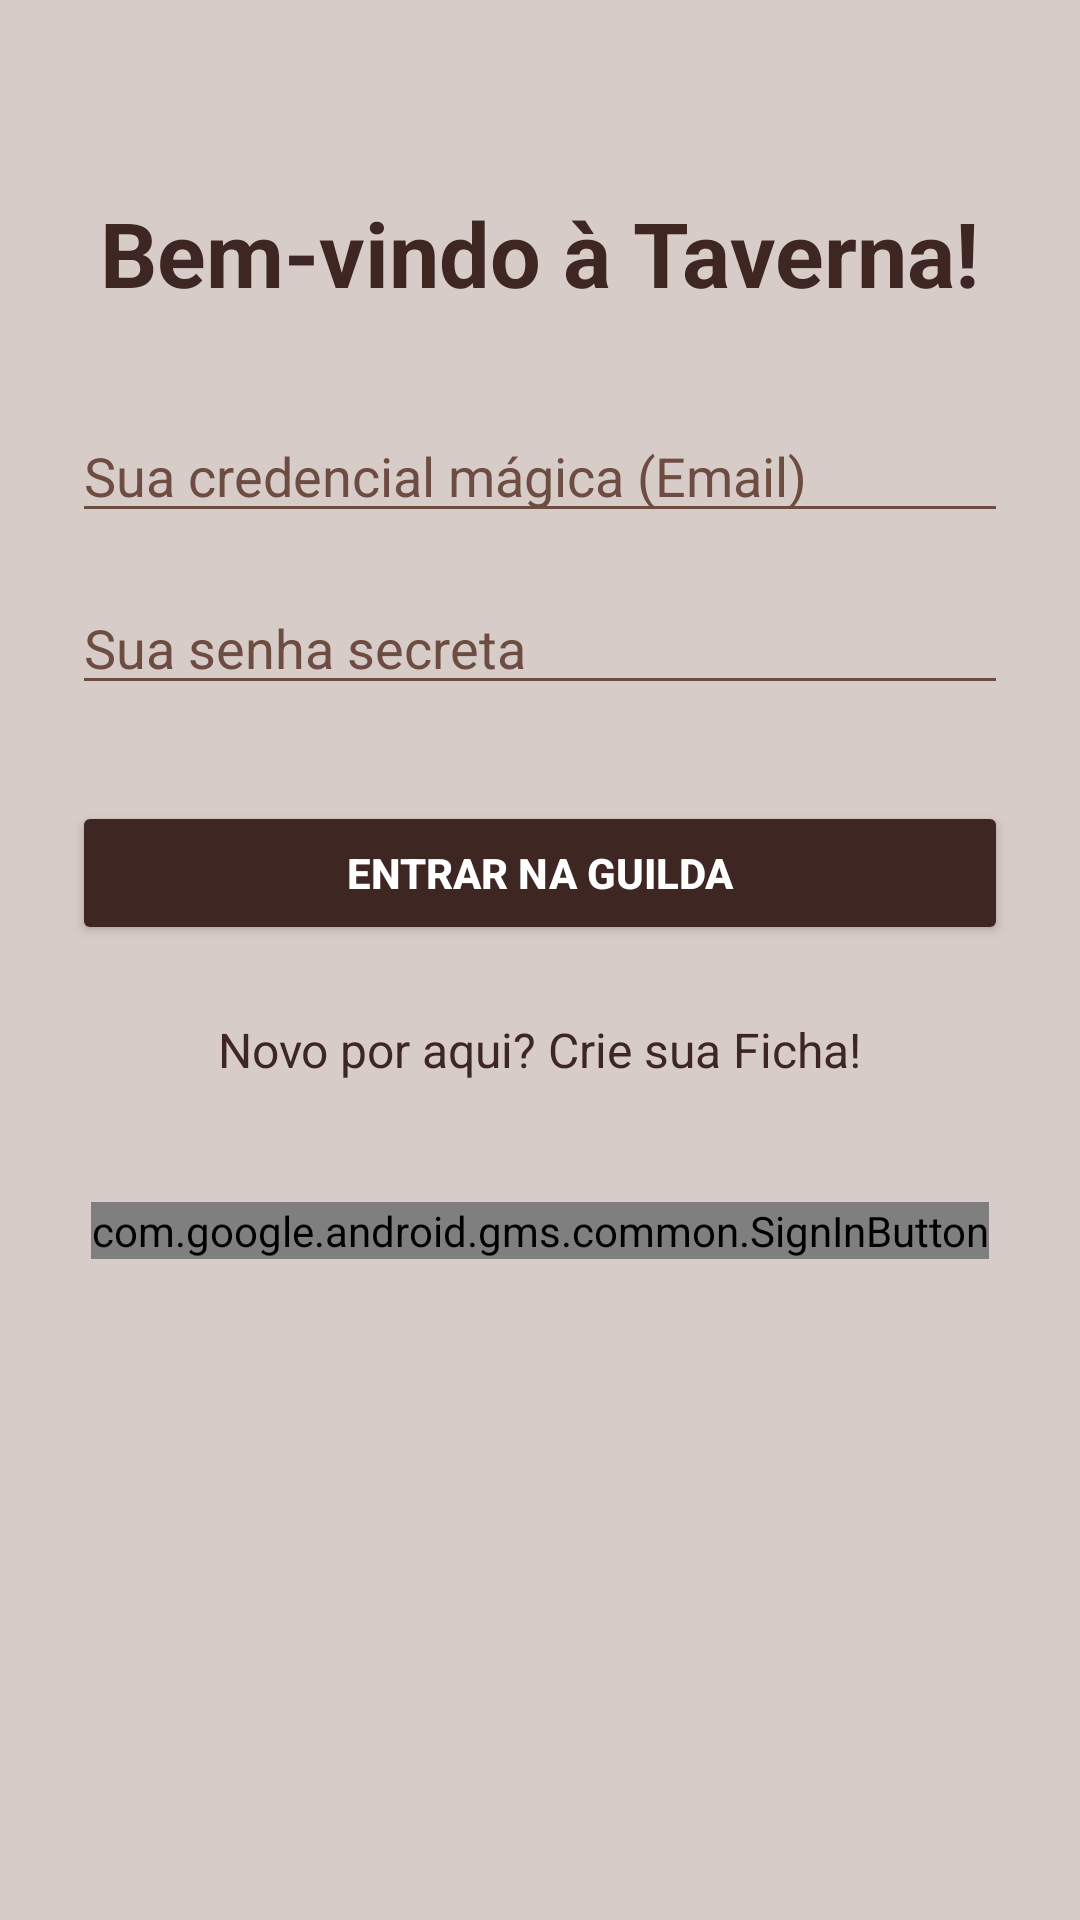

Here is an Android app screen rendered from its layout file. Give the layout XML and the strings, colors and styles it references.
<!-- AndroidManifest.xml: application theme Theme.AndroidAppTemplate -->
<!-- res/layout/activity_login.xml -->
<?xml version="1.0" encoding="utf-8"?>
<androidx.constraintlayout.widget.ConstraintLayout
    xmlns:android="http://schemas.android.com/apk/res/android"
    xmlns:app="http://schemas.android.com/apk/res-auto"
    xmlns:tools="http://schemas.android.com/tools"
    android:fitsSystemWindows="true"
    android:layout_width="match_parent"
    android:layout_height="match_parent"
    android:id="@+id/fragment_login_usuario"
    android:paddingHorizontal="24dp" android:background="#D7CCC8" tools:context=".ui.login.LoginActivity">

    <TextView
        android:id="@+id/text_login_title"
        android:layout_width="wrap_content"
        android:layout_height="wrap_content"
        android:layout_marginTop="64dp" android:text="Bem-vindo à Taverna!" android:textSize="30sp"
        android:textStyle="bold"
        android:textColor="#3E2723" app:layout_constraintEnd_toEndOf="parent"
        app:layout_constraintStart_toStartOf="parent"
        app:layout_constraintTop_toTopOf="parent" />

    <EditText
        android:id="@+id/edit_text_email"
        android:layout_width="0dp"
        android:layout_height="wrap_content"
        android:layout_marginTop="32dp"
        android:hint="Sua credencial mágica (Email)"
        android:inputType="textEmailAddress"
        android:textColorHint="#6D4C41" android:backgroundTint="#6D4C41" app:layout_constraintEnd_toEndOf="parent"
        app:layout_constraintStart_toStartOf="parent"
        app:layout_constraintTop_toBottomOf="@id/text_login_title" />

    <EditText
        android:id="@+id/edit_text_password"
        android:layout_width="0dp"
        android:layout_height="wrap_content"
        android:layout_marginTop="16dp"
        android:hint="Sua senha secreta"
        android:inputType="textPassword"
        android:textColorHint="#6D4C41"
        android:backgroundTint="#6D4C41"
        app:layout_constraintEnd_toEndOf="parent"
        app:layout_constraintStart_toStartOf="parent"
        app:layout_constraintTop_toBottomOf="@id/edit_text_email" />

    <Button
        android:id="@+id/button_login"
        android:layout_width="0dp"
        android:layout_height="wrap_content"
        android:layout_marginTop="32dp"
        android:text="Entrar na Guilda"
        android:backgroundTint="#3E2723" android:textColor="#FFFFFF"
        android:paddingVertical="12dp"
        android:textStyle="bold"
        app:cornerRadius="8dp"
        app:layout_constraintEnd_toEndOf="parent"
        app:layout_constraintStart_toStartOf="parent"
        app:layout_constraintTop_toBottomOf="@id/edit_text_password" />

    <TextView
        android:id="@+id/registerLink"
        android:layout_width="wrap_content"
        android:layout_height="wrap_content"
        android:text="Novo por aqui? Crie sua Ficha!"
        android:textSize="16sp"
        android:textColor="#3E2723" android:padding="8dp"
        android:clickable="true"
        android:focusable="true"
        app:layout_constraintTop_toBottomOf="@id/button_login"
        app:layout_constraintStart_toStartOf="parent"
        app:layout_constraintEnd_toEndOf="parent"
        android:layout_marginTop="16dp"/>

    <com.google.android.gms.common.SignInButton
        android:id="@+id/btnGoogleSignIn"
        android:layout_width="wrap_content"
        android:layout_height="wrap_content"
        android:layout_marginTop="32dp"
        app:layout_constraintTop_toBottomOf="@id/registerLink"
        app:layout_constraintStart_toStartOf="parent"
        app:layout_constraintEnd_toEndOf="parent" />
</androidx.constraintlayout.widget.ConstraintLayout>
<!-- resources referenced by this layout -->
<resources>
  <style name="Theme.AndroidAppTemplate" parent="Theme.MaterialComponents.DayNight.DarkActionBar">
          
          <item name="colorPrimary">@color/purple_500</item>
          <item name="colorPrimaryVariant">@color/purple_700</item>
          <item name="colorOnPrimary">@color/white</item>
          
          <item name="colorSecondary">@color/teal_200</item>
          <item name="colorSecondaryVariant">@color/teal_700</item>
          <item name="colorOnSecondary">@color/black</item>
          
          <item name="android:statusBarColor">?attr/colorPrimaryVariant</item>
          
      </style>
  <color name="white">#FFFFFFFF</color>
  <color name="black">#FF000000</color>
  <!-- not gathered from this repository: default colours our renderer supplied (Android Studio template values) -->
  <color name="purple_500">#FF6200EE</color>
  <color name="purple_700">#FF3700B3</color>
  <color name="teal_200">#FF03DAC5</color>
  <color name="teal_700">#FF018786</color>
</resources>
